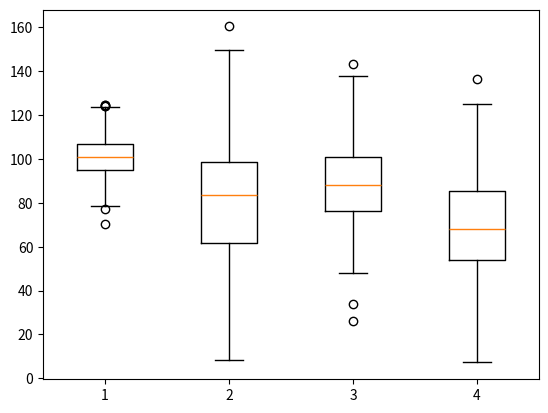

Recreate this plot in Python.
import matplotlib as mpl
mpl.use('agg')

import numpy as np
import matplotlib.pyplot as plt

def convert_data():
	np.random.seed(10)
	collectn_1 = np.random.normal(100, 10, 200)
	collectn_2 = np.random.normal(80, 30, 200)
	collectn_3 = np.random.normal(90, 20, 200)
	collectn_4 = np.random.normal(70, 25, 200)

	return [collectn_1, collectn_2, collectn_3, collectn_4]

def graph(data_points):
	fig = plt.figure()
	ax = fig.add_subplot(111)
	bp = ax.boxplot(data_points)
	fig.savefig('fig1.png')

def main():
	data_points = convert_data()
	graph(data_points)

if __name__ == "__main__":
	main()
